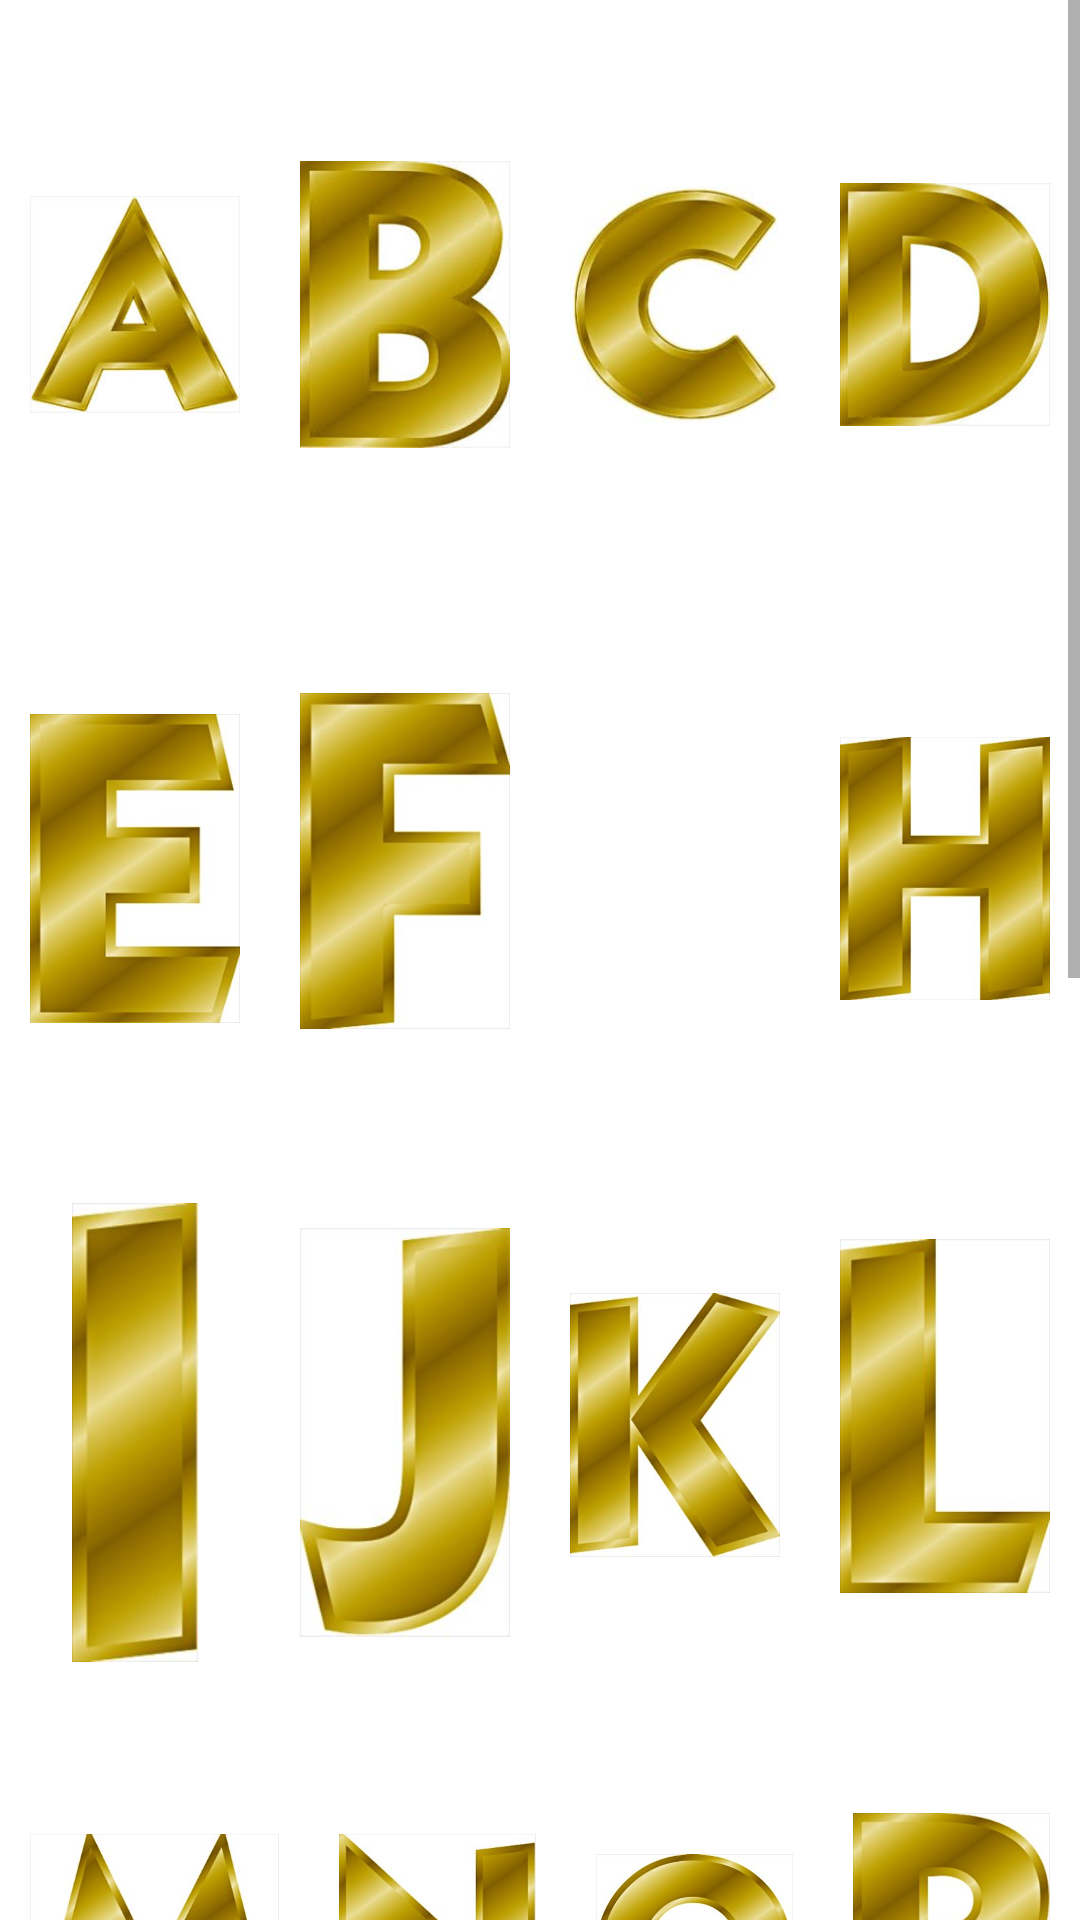

This screen was rendered from an Android layout file. Write that file and the resources it references.
<!-- AndroidManifest.xml: application theme AppTheme -->
<!-- res/layout/activity_alphabets.xml -->
<?xml version="1.0" encoding="utf-8"?>
<ScrollView xmlns:android="http://schemas.android.com/apk/res/android"
    xmlns:tools="http://schemas.android.com/tools"
    android:layout_width="wrap_content"
    android:layout_height="match_parent"
    android:background="#fff"
    android:keepScreenOn="true"
    tools:context="com.freeze.ucsy.kidsedu.Alphabets">

    <RelativeLayout
        android:id="@+id/rl"
        android:layout_width="wrap_content"
        android:layout_height="wrap_content"
        android:background="#fff">

        <LinearLayout
            android:id="@+id/l1"
            android:layout_width="match_parent"
            android:layout_height="wrap_content"
            android:layout_marginTop="15dp"
            android:orientation="horizontal">

            <ImageView
                android:id="@+id/a"
                android:layout_width="153dp"
                android:layout_height="153dp"
                android:layout_margin="10dp"
                android:layout_weight="1"
                android:src="@drawable/a" />

            <ImageView
                android:id="@+id/b"
                android:layout_width="153dp"
                android:layout_height="153dp"
                android:layout_margin="10dp"
                android:layout_weight="1"
                android:src="@drawable/b" />

            <ImageView
                android:id="@+id/c"
                android:layout_width="153dp"
                android:layout_height="153dp"
                android:layout_margin="10dp"
                android:layout_weight="1"
                android:src="@drawable/c" />

            <ImageView
                android:id="@+id/d"
                android:layout_width="153dp"
                android:layout_height="153dp"
                android:layout_margin="10dp"
                android:layout_weight="1"
                android:src="@drawable/d" />


        </LinearLayout>

        <LinearLayout
            android:id="@+id/l2"
            android:layout_width="match_parent"
            android:layout_height="wrap_content"
            android:layout_below="@id/l1"
            android:layout_marginTop="15dp"
            android:orientation="horizontal">

            <ImageView
                android:id="@+id/e"
                android:layout_width="153dp"
                android:layout_height="153dp"
                android:layout_margin="10dp"
                android:layout_weight="1"
                android:src="@drawable/e" />

            <ImageView
                android:id="@+id/f"
                android:layout_width="153dp"
                android:layout_height="148dp"
                android:layout_margin="10dp"
                android:layout_weight="1"
                android:src="@drawable/f" />

            <ImageView
                android:id="@+id/g"
                android:layout_width="153dp"
                android:layout_height="153dp"
                android:layout_margin="10dp"
                android:layout_weight="1"
                android:src="@drawable/g" />

            <ImageView
                android:id="@+id/h"
                android:layout_width="153dp"
                android:layout_height="153dp"
                android:layout_margin="10dp"
                android:layout_weight="1"
                android:src="@drawable/h" />

        </LinearLayout>

        <LinearLayout
            android:id="@+id/l3"
            android:layout_width="match_parent"
            android:layout_height="wrap_content"
            android:layout_below="@id/l2"
            android:layout_marginTop="15dp"
            android:orientation="horizontal">

            <ImageView
                android:id="@+id/i"
                android:layout_width="153dp"
                android:layout_height="153dp"
                android:layout_margin="10dp"
                android:layout_weight="1"
                android:src="@drawable/i" />

            <ImageView
                android:id="@+id/j"
                android:layout_width="153dp"
                android:layout_height="153dp"
                android:layout_margin="10dp"
                android:layout_weight="1"
                android:src="@drawable/j" />

            <ImageView
                android:id="@+id/k"
                android:layout_width="153dp"
                android:layout_height="148dp"
                android:layout_margin="10dp"
                android:layout_weight="1"
                android:src="@drawable/k" />

            <ImageView
                android:id="@+id/l"
                android:layout_width="153dp"
                android:layout_height="142dp"
                android:layout_margin="10dp"
                android:layout_weight="1"
                android:src="@drawable/l" />

        </LinearLayout>

        <LinearLayout
            android:id="@+id/l4"
            android:layout_width="match_parent"
            android:layout_height="wrap_content"
            android:layout_below="@id/l3">

            <ImageView
                android:id="@+id/m"
                android:layout_width="170dp"
                android:layout_height="153dp"
                android:layout_margin="10dp"
                android:layout_weight="1"
                android:src="@drawable/m" />

            <ImageView
                android:id="@+id/n"
                android:layout_width="153dp"
                android:layout_height="153dp"
                android:layout_margin="10dp"
                android:layout_weight="1"
                android:src="@drawable/n" />

            <ImageView
                android:id="@+id/o"
                android:layout_width="153dp"
                android:layout_height="153dp"
                android:layout_margin="10dp"
                android:layout_weight="1"
                android:src="@drawable/o" />

            <ImageView
                android:id="@+id/p"
                android:layout_width="153dp"
                android:layout_height="153dp"
                android:layout_margin="10dp"
                android:layout_weight="1"
                android:src="@drawable/p" />
        </LinearLayout>

        <LinearLayout
            android:id="@+id/l5"
            android:layout_width="match_parent"
            android:layout_height="wrap_content"
            android:layout_below="@id/l4">

            <ImageView
                android:id="@+id/q"
                android:layout_width="170dp"
                android:layout_height="153dp"
                android:layout_margin="10dp"
                android:layout_weight="1"
                android:src="@drawable/q" />

            <ImageView
                android:id="@+id/r"
                android:layout_width="153dp"
                android:layout_height="153dp"
                android:layout_margin="10dp"
                android:layout_weight="1"
                android:src="@drawable/r" />

            <ImageView
                android:id="@+id/s"
                android:layout_width="153dp"
                android:layout_height="153dp"
                android:layout_margin="10dp"
                android:layout_weight="1"
                android:src="@drawable/s" />

            <ImageView
                android:id="@+id/t"
                android:layout_width="153dp"
                android:layout_height="153dp"
                android:layout_margin="10dp"
                android:layout_weight="1"
                android:src="@drawable/t" />
        </LinearLayout>

        <LinearLayout
            android:id="@+id/l6"
            android:layout_width="match_parent"
            android:layout_height="wrap_content"
            android:layout_below="@id/l5">

            <ImageView
                android:id="@+id/u"
                android:layout_width="170dp"
                android:layout_height="153dp"
                android:layout_margin="10dp"
                android:layout_weight="1"
                android:src="@drawable/u" />

            <ImageView
                android:id="@+id/v"
                android:layout_width="153dp"
                android:layout_height="153dp"
                android:layout_margin="10dp"
                android:layout_weight="1"
                android:src="@drawable/v" />

            <ImageView
                android:id="@+id/w"
                android:layout_width="153dp"
                android:layout_height="153dp"
                android:layout_margin="10dp"
                android:layout_weight="1"
                android:src="@drawable/w" />

            <ImageView
                android:id="@+id/x"
                android:layout_width="153dp"
                android:layout_height="153dp"
                android:layout_margin="10dp"
                android:layout_weight="1"
                android:src="@drawable/x" />
        </LinearLayout>

        <LinearLayout
            android:layout_marginLeft="160dp"
            android:layout_marginRight="140dp"
            android:id="@+id/l7"
            android:layout_width="match_parent"
            android:layout_height="wrap_content"
            android:layout_below="@id/l6">

            <ImageView
                android:id="@+id/y"
                android:layout_width="153dp"
                android:layout_height="153dp"
                android:layout_margin="10dp"
                android:src="@drawable/y" />

            <ImageView
                android:id="@+id/z"
                android:layout_width="153dp"
                android:layout_height="153dp"
                android:layout_margin="10dp"
                android:src="@drawable/z" />
        </LinearLayout>
    </RelativeLayout>
</ScrollView>
<!-- resources referenced by this layout -->
<resources>
  <!-- drawable a: jpg bitmap (drawable, 6975 bytes) -->
  <!-- drawable b: jpg bitmap (drawable, 7382 bytes) -->
  <!-- drawable c: jpg bitmap (drawable, 5473 bytes) -->
  <!-- drawable d: jpg bitmap (drawable, 6747 bytes) -->
  <!-- drawable e: jpg bitmap (drawable, 10719 bytes) -->
  <!-- drawable f: jpg bitmap (drawable, 9072 bytes) -->
  <!-- drawable h: jpg bitmap (drawable, 12191 bytes) -->
  <!-- drawable i: jpg bitmap (drawable, 5300 bytes) -->
  <!-- drawable j: jpg bitmap (drawable, 8506 bytes) -->
  <!-- drawable k: jpg bitmap (drawable, 14845 bytes) -->
  <!-- drawable l: jpg bitmap (drawable, 7729 bytes) -->
  <!-- drawable m: jpg bitmap (drawable, 17187 bytes) -->
  <!-- drawable n: jpg bitmap (drawable, 14239 bytes) -->
  <!-- drawable o: jpg bitmap (drawable, 16437 bytes) -->
  <!-- drawable p: jpg bitmap (drawable, 10682 bytes) -->
  <!-- drawable q: jpg bitmap (drawable, 17933 bytes) -->
  <!-- drawable r: jpg bitmap (drawable, 13745 bytes) -->
  <!-- drawable s: jpg bitmap (drawable, 14287 bytes) -->
  <!-- drawable t: jpg bitmap (drawable, 9618 bytes) -->
  <!-- drawable u: jpg bitmap (drawable, 12843 bytes) -->
  <!-- drawable v: jpg bitmap (drawable, 13243 bytes) -->
  <!-- drawable w: jpg bitmap (drawable, 15981 bytes) -->
  <!-- drawable x: jpg bitmap (drawable, 16758 bytes) -->
  <!-- drawable y: jpg bitmap (drawable, 5000 bytes) -->
  <!-- drawable z: jpg bitmap (drawable, 5124 bytes) -->
  <style name="AppTheme" parent="Theme.AppCompat.Light.NoActionBar">
          
          <item name="android:windowNoTitle">true</item>
          <item name="android:windowFullscreen">true</item>
          <item name="colorPrimary">@color/colorPrimary</item>
          <item name="colorPrimaryDark">@color/colorPrimaryDark</item>
          <item name="colorAccent">@color/colorAccent</item>
      </style>
  <!-- not gathered from this repository: default colours our renderer supplied (Android Studio template values) -->
  <color name="colorPrimary">#FF6200EE</color>
  <color name="colorPrimaryDark">#FF3700B3</color>
  <color name="colorAccent">#FF03DAC5</color>
</resources>
